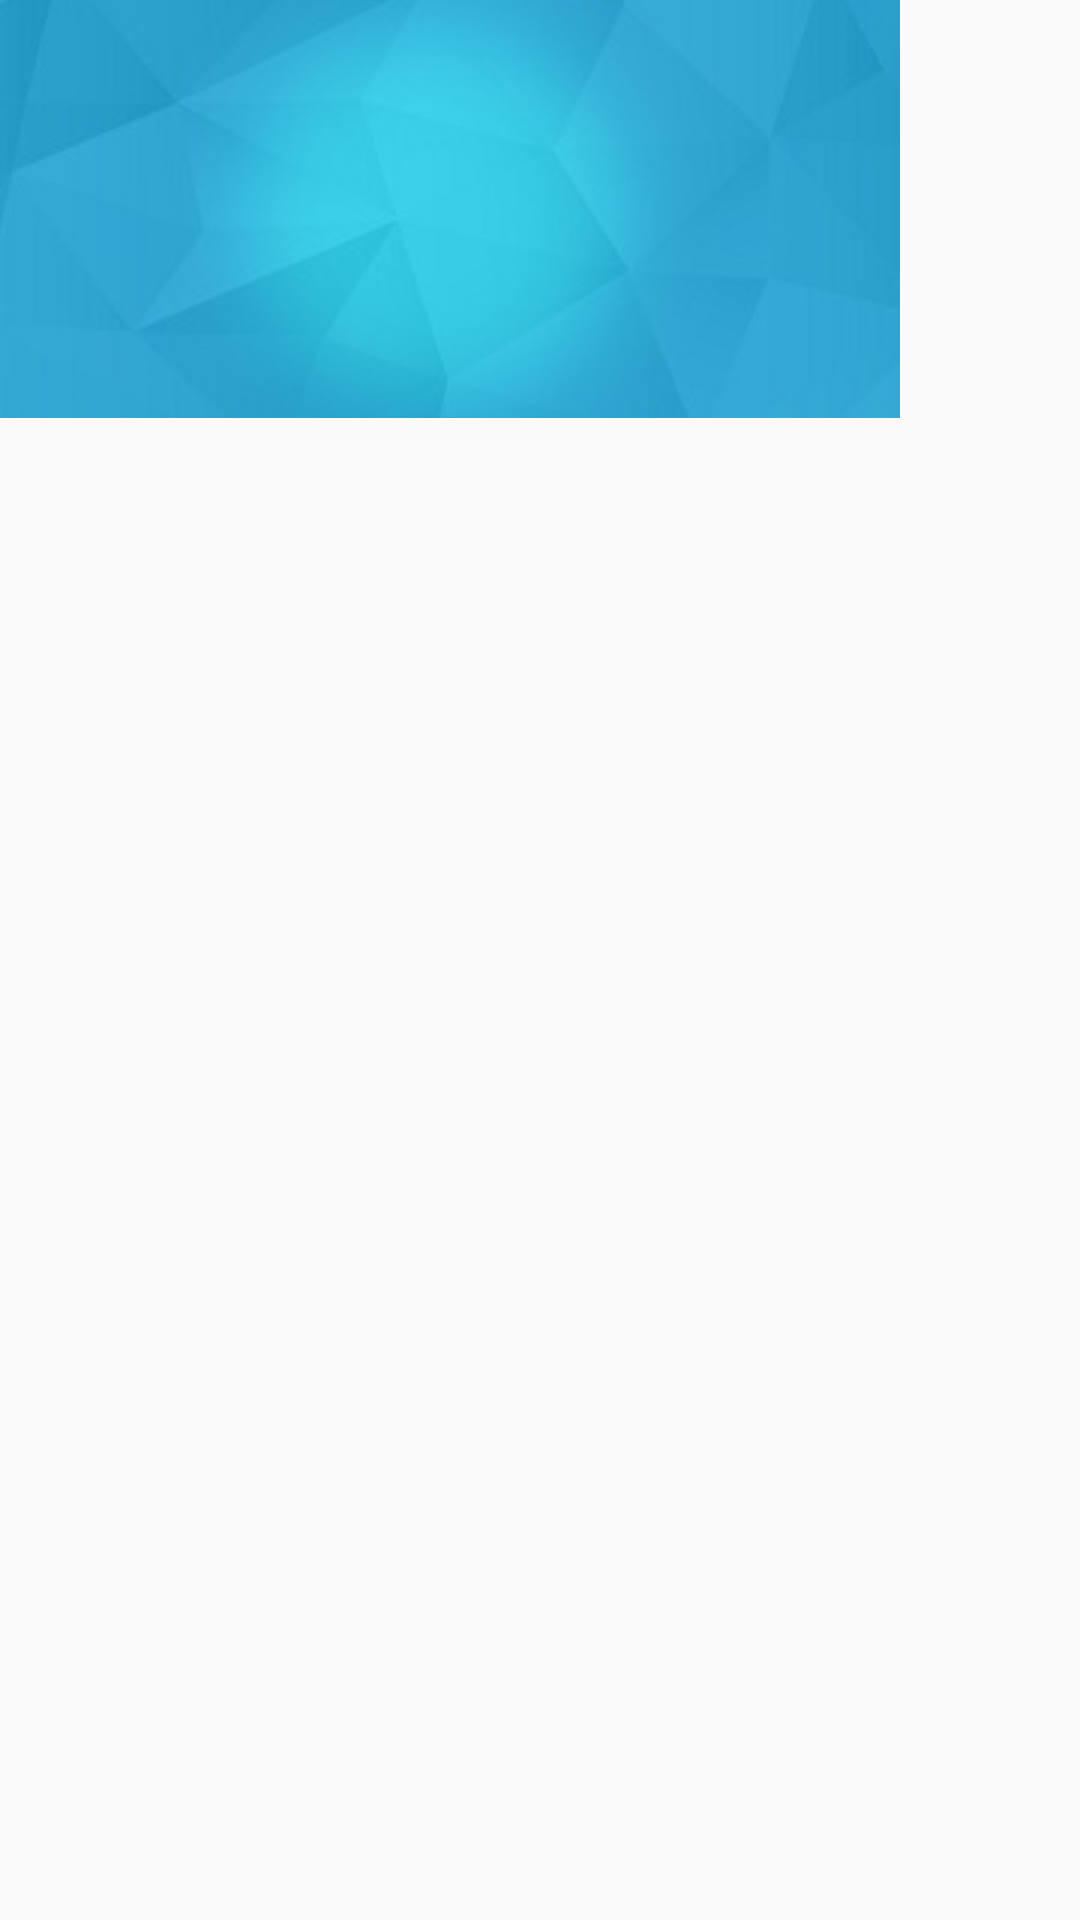

Layout XML and referenced resources for this Android screen:
<!-- AndroidManifest.xml: application theme AppTheme -->
<!-- res/layout/navigation_view.xml -->
<?xml version="1.0" encoding="utf-8"?>
<RelativeLayout xmlns:android="http://schemas.android.com/apk/res/android"
     android:layout_width="wrap_content"
    android:layout_height="wrap_content">

    <ImageView
        android:layout_width="wrap_content"
        android:layout_height="wrap_content"
        android:layout_marginTop="-10dp"
        android:src="@drawable/drawer_header"/>

</RelativeLayout>
<!-- resources referenced by this layout -->
<resources>
  <!-- drawable drawer_header: jpg bitmap (drawable, 6720 bytes) -->
  <style name="AppTheme" parent="Theme.AppCompat.Light.NoActionBar">
          
          <item name="colorPrimary">@color/colorPrimary</item>
          <item name="colorPrimaryDark">@color/colorPrimaryDark</item>
          <item name="colorAccent">@color/colorAccent</item>
      </style>
  <!-- not gathered from this repository: default colours our renderer supplied (Android Studio template values) -->
  <color name="colorPrimary">#FF6200EE</color>
  <color name="colorPrimaryDark">#FF3700B3</color>
  <color name="colorAccent">#FF03DAC5</color>
</resources>
